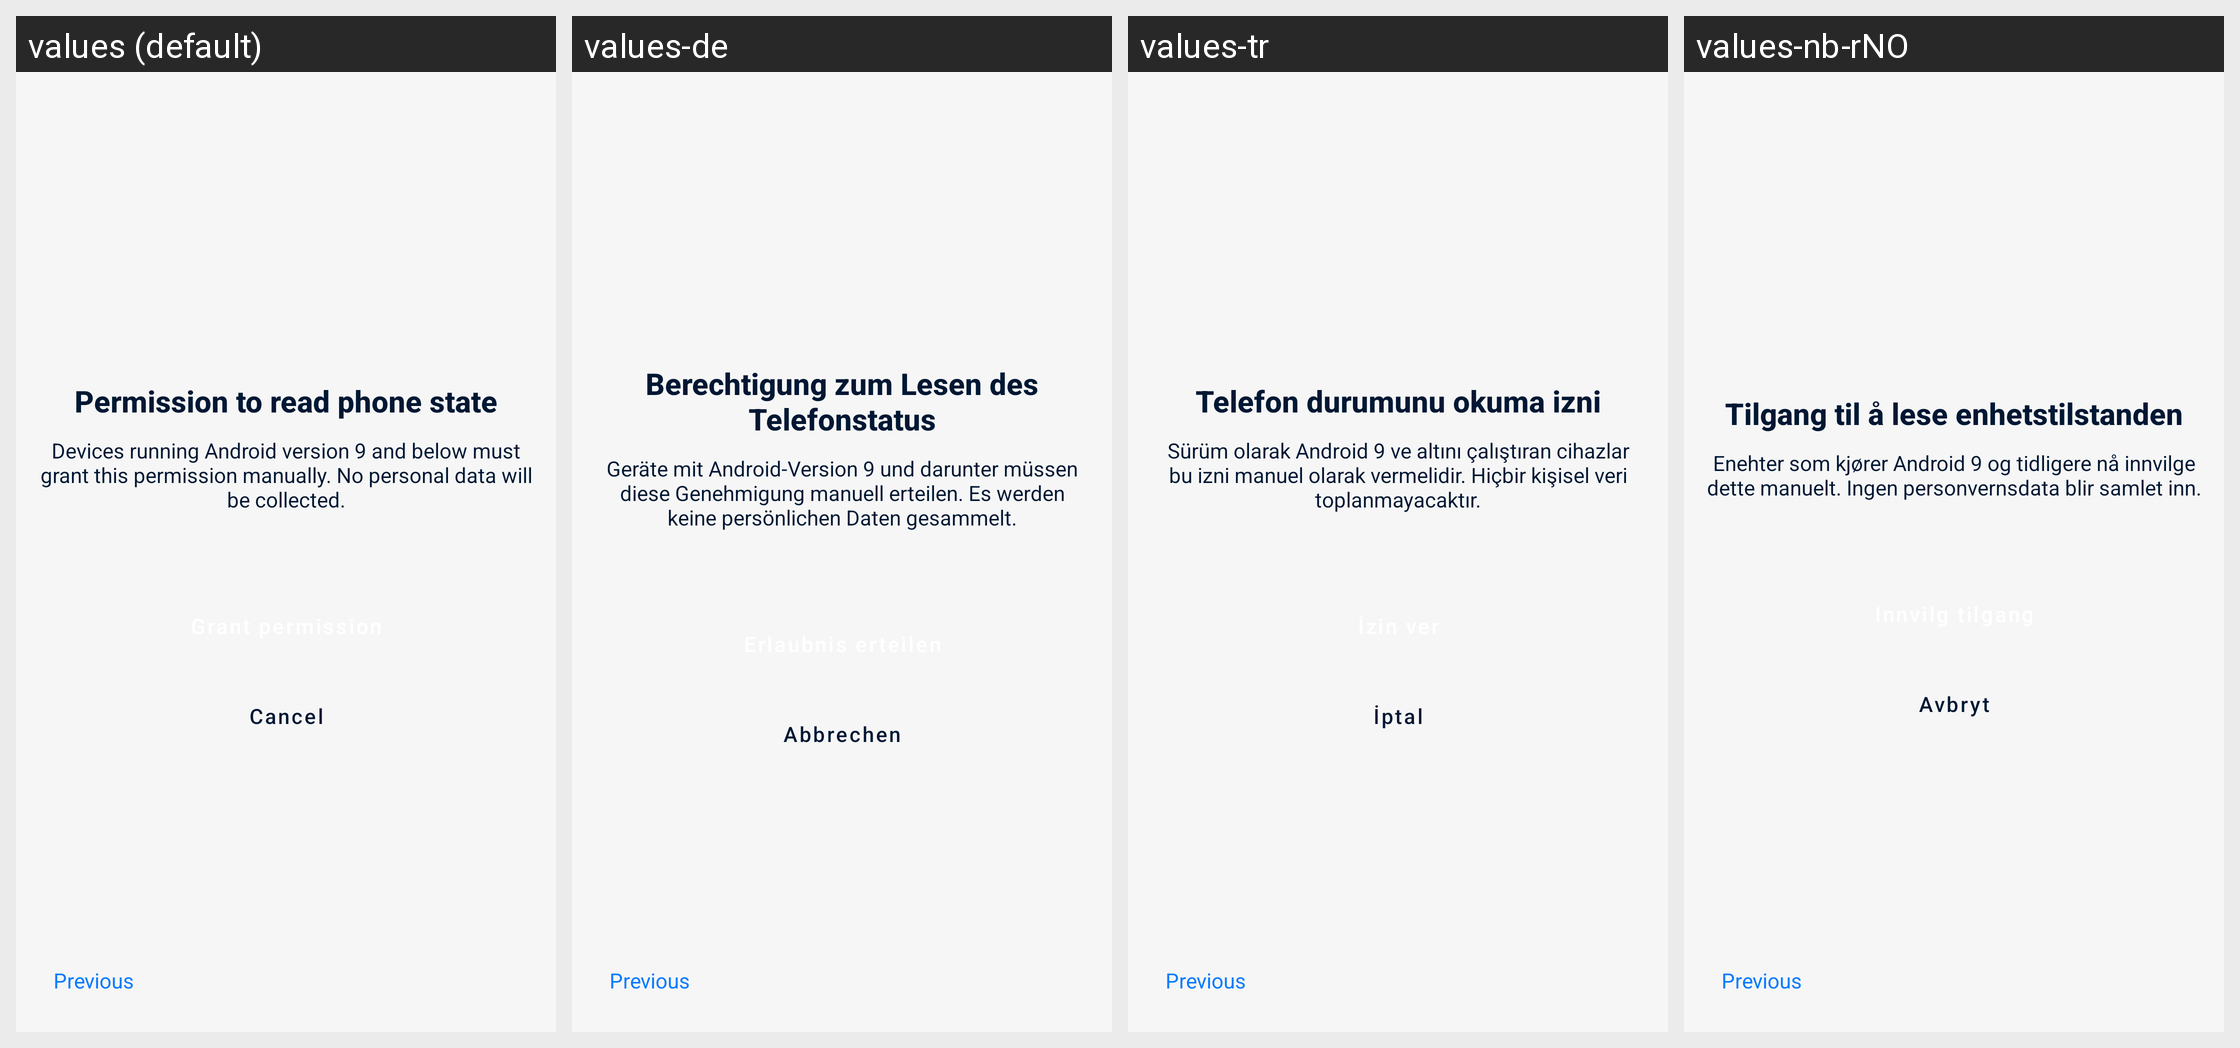

For this localized Android screen grid, give each drawn string resource with its value in every locale shown.
Android screen res/layout/fragment_request_phone_state_permission.xml rendered under 4 locales, left to right: values (default), values-de, values-tr, values-nb-rNO. Device: Nexus 5 (rendered at 1080×1920; each locale shown at half size, 540×960, under a caption strip naming it); theme Theme.DataMonitor.
Other locales in the repository, not shown: values-ar, values-es, values-fr, values-it, values-ko, values-ml, values-pt-rBR, values-ro, values-ru, values-uk, values-zh-rCN, values-zh-rTW.
Strings drawn on this screen, with the default value and each locale's value (text and hints the layout hard-codes, and strings that could not be matched under every locale, appear in the picture but are not listed):

read_phone_state_permission
  values: Permission to read phone state
  values-de: Berechtigung zum Lesen des Telefonstatus
  values-tr: Telefon durumunu okuma izni
  values-nb-rNO: Tilgang til å lese enhetstilstanden

read_phone_state_body
  values: Devices running Android version 9 and below must grant this permission manually. No personal data will be collected.
  values-de: Geräte mit Android-Version 9 und darunter müssen diese Genehmigung manuell erteilen. Es werden keine persönlichen Daten gesammelt.
  values-tr: Sürüm olarak Android 9 ve altını çalıştıran cihazlar bu izni manuel olarak vermelidir. Hiçbir kişisel veri toplanmayacaktır.
  values-nb-rNO: Enehter som kjører Android 9 og tidligere nå innvilge dette manuelt. Ingen personvernsdata blir samlet inn.

action_cancel
  values: Cancel
  values-de: Abbrechen
  values-tr: İptal
  values-nb-rNO: Avbryt
